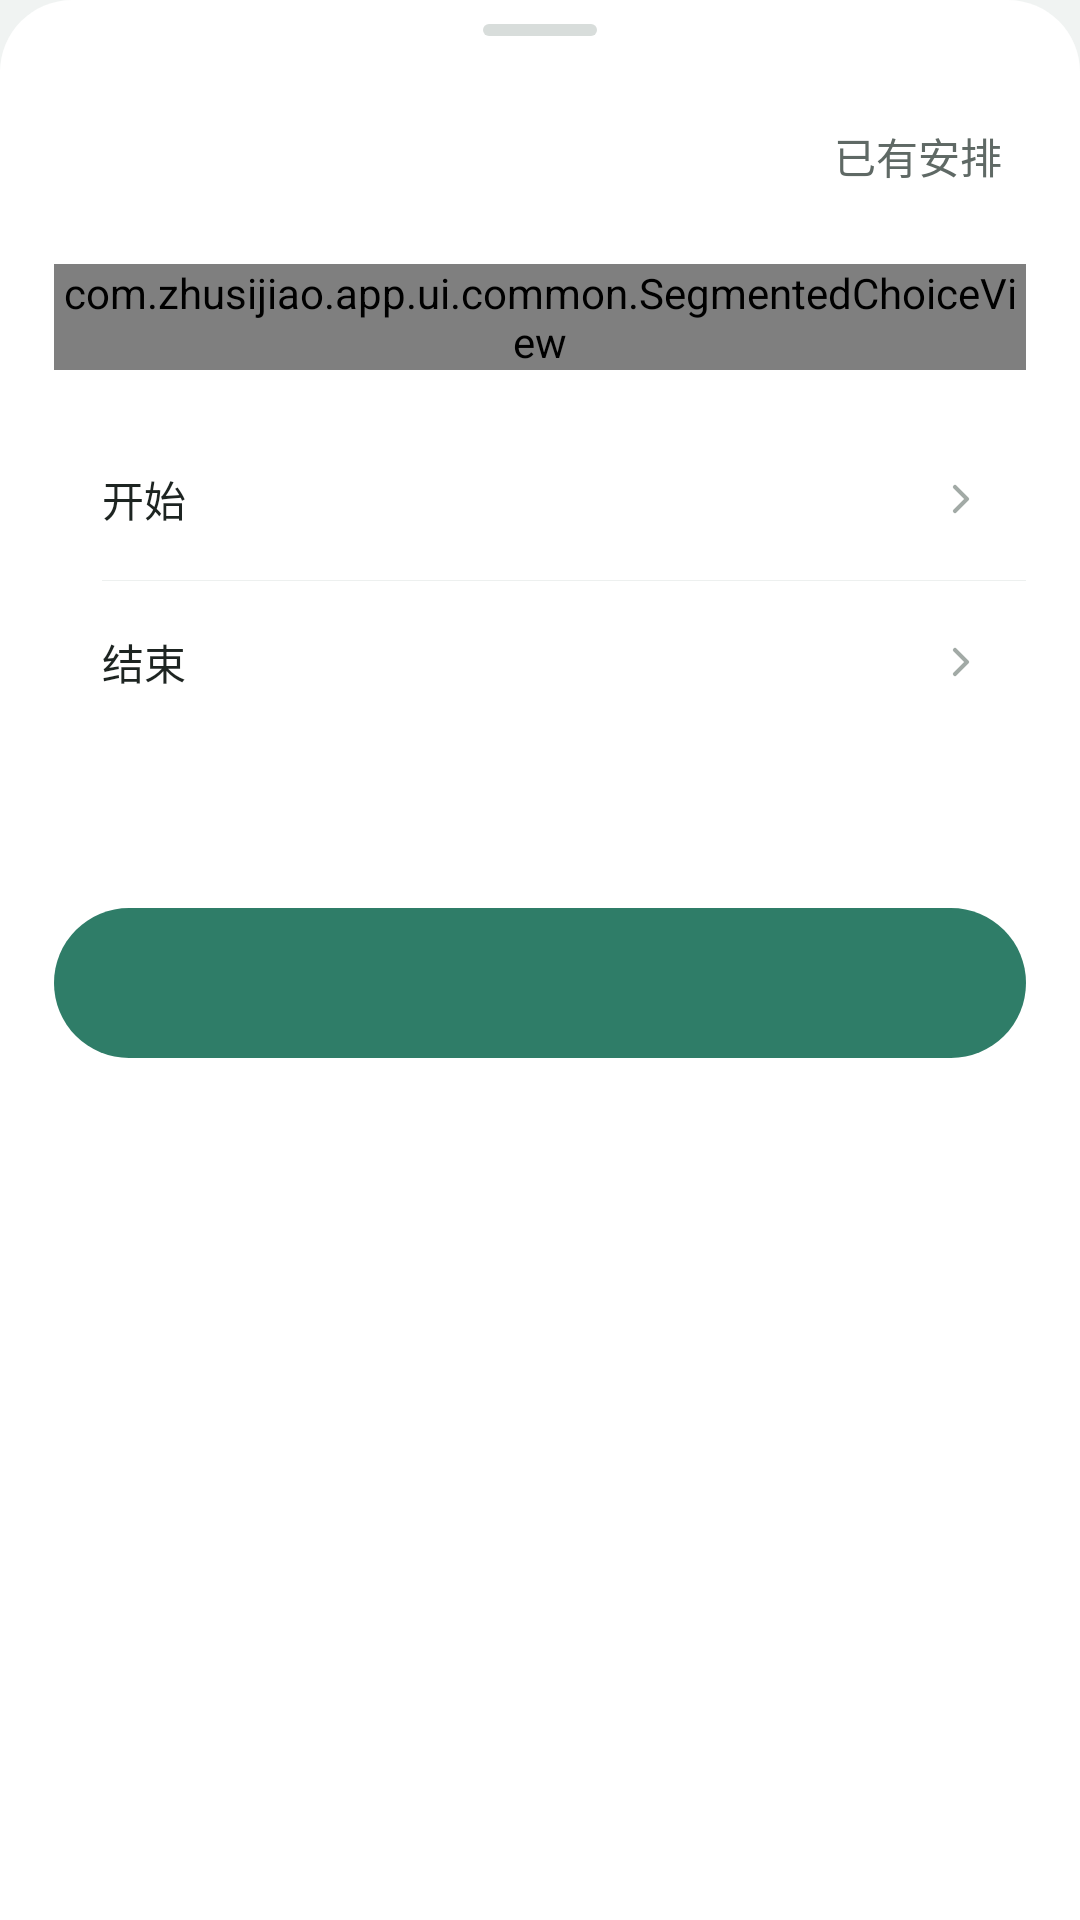

This screen was rendered from an Android layout file. Write that file and the resources it references.
<!-- AndroidManifest.xml: application theme Theme.Zhusijiao -->
<!-- res/layout/dialog_holiday.xml -->
<?xml version="1.0" encoding="utf-8"?>
<androidx.core.widget.NestedScrollView xmlns:android="http://schemas.android.com/apk/res/android"
    android:layout_width="match_parent" android:layout_height="wrap_content"
    android:background="@drawable/bg_sheet" android:fillViewport="true" android:overScrollMode="never">
<LinearLayout android:layout_width="match_parent" android:layout_height="wrap_content"
    android:orientation="vertical" style="@style/SheetRoot">
    <View style="@style/SheetHandle" />
    <LinearLayout android:layout_width="match_parent" android:layout_height="wrap_content" android:gravity="center_vertical">
        <ImageView android:id="@+id/holidayBack" android:layout_width="48dp" android:layout_height="48dp"
            android:src="@drawable/ic_chevron_prev" android:padding="16dp" android:clickable="true" android:focusable="true"
            android:contentDescription="@string/common_back" android:background="@drawable/bg_menu_row" android:visibility="gone" />
        <TextView android:id="@+id/holidayTitle" style="@style/SheetTitle" android:layout_width="0dp" android:layout_weight="1" />
        <TextView android:id="@+id/holidayManage" android:layout_width="wrap_content" android:layout_height="48dp"
            android:gravity="center" android:paddingStart="12dp" android:paddingEnd="8dp" android:text="@string/holiday_list_label"
            android:clickable="true" android:focusable="true" android:textSize="14sp" android:textColor="@color/text_secondary" android:background="@drawable/bg_menu_row" />
    </LinearLayout>
    <LinearLayout android:id="@+id/holidayEditorPage" android:layout_width="match_parent" android:layout_height="wrap_content"
        android:orientation="vertical">
        <com.zhusijiao.app.ui.common.SegmentedChoiceView android:id="@+id/holidayMode"
            android:layout_width="match_parent" android:layout_height="wrap_content" android:layout_marginTop="12dp" />
        <LinearLayout android:id="@+id/holidayFields" style="@style/FormGroup" android:layout_marginTop="16dp">
            <LinearLayout android:id="@+id/holidayFirstRow" style="@style/FormRow" android:clickable="true" android:focusable="true">
                <TextView android:id="@+id/holidayFirstLabel" style="@style/FormRowLabel" android:text="@string/holiday_start_field" />
                <TextView android:id="@+id/holidayFirstValue" style="@style/FormRowValue" />
                <TextView style="@style/FormRowChevron" />
            </LinearLayout>
            <View style="@style/FormDivider" />
            <LinearLayout android:id="@+id/holidayLastRow" style="@style/FormRow" android:clickable="true" android:focusable="true">
                <TextView android:id="@+id/holidayLastLabel" style="@style/FormRowLabel" android:text="@string/holiday_end_field" />
                <TextView android:id="@+id/holidayLastValue" style="@style/FormRowValue" />
                <TextView style="@style/FormRowChevron" />
            </LinearLayout>
        </LinearLayout>
        <TextView android:id="@+id/holidayPreview" android:layout_width="match_parent" android:layout_height="wrap_content"
            android:layout_marginTop="16dp" android:textColor="@color/text_secondary" android:textSize="14sp" android:lineSpacingExtra="4dp" />
        <TextView android:id="@+id/holidaySubmit" style="@style/PrimaryButton" android:layout_height="50dp" android:layout_marginTop="20dp" />
    </LinearLayout>
    <androidx.core.widget.NestedScrollView android:id="@+id/holidayListPage" android:layout_width="match_parent"
        android:layout_height="0dp" android:layout_weight="1" android:overScrollMode="never" android:visibility="gone">
        <LinearLayout android:id="@+id/holidayList" android:layout_width="match_parent"
            android:layout_height="wrap_content" android:orientation="vertical" />
    </androidx.core.widget.NestedScrollView>
</LinearLayout>
</androidx.core.widget.NestedScrollView>
<!-- resources referenced by this layout -->
<resources>
  <color name="text_secondary">#5f6965</color>
  <!-- drawable bg_sheet (drawable) -->
  <?xml version="1.0" encoding="utf-8"?>
  
  <shape xmlns:android="http://schemas.android.com/apk/res/android" android:shape="rectangle">
      <solid android:color="@color/surface" />
      <corners android:topLeftRadius="@dimen/radius_xl" android:topRightRadius="@dimen/radius_xl" />
  </shape>
  <string name="common_back">返回</string>
  <string name="holiday_end_field">结束</string>
  <string name="holiday_list_label">已有安排</string>
  <string name="holiday_start_field">开始</string>
  <style name="FormDivider">
          <item name="android:layout_width">match_parent</item>
          <item name="android:layout_height">1px</item>
          <item name="android:layout_marginStart">16dp</item>
          <item name="android:background">@color/divider</item>
      </style>
  <style name="FormGroup">
          <item name="android:layout_width">match_parent</item>
          <item name="android:layout_height">wrap_content</item>
          <item name="android:background">@drawable/bg_card</item>
          <item name="android:orientation">vertical</item>
      </style>
  <style name="FormRowLabel">
          <item name="android:layout_width">wrap_content</item>
          <item name="android:layout_height">wrap_content</item>
          <item name="android:layout_marginEnd">12dp</item>
          <item name="android:textColor">@color/text_primary</item>
          <item name="android:textSize">@dimen/text_body</item>
      </style>
  <style name="SheetHandle">
          <item name="android:layout_width">38dp</item>
          <item name="android:layout_height">4dp</item>
          <item name="android:layout_gravity">center_horizontal</item>
          <item name="android:layout_marginBottom">16dp</item>
          <item name="android:background">@drawable/bg_sheet_handle</item>
      </style>
  <style name="SheetRoot">
          <item name="android:paddingStart">18dp</item>
          <item name="android:paddingTop">8dp</item>
          <item name="android:paddingEnd">18dp</item>
          <item name="android:paddingBottom">16dp</item>
      </style>
  <color name="hover_bg">#f2f5f4</color>
  <color name="surface">#ffffff</color>
  <dimen name="radius_xl">24dp</dimen>
  <color name="tt_chevron">#6f7a76</color>
  <color name="divider">#edf0ef</color>
  <!-- drawable bg_card (drawable) -->
  <?xml version="1.0" encoding="utf-8"?>
  <shape xmlns:android="http://schemas.android.com/apk/res/android" android:shape="rectangle">
      <solid android:color="@color/surface" />
      <corners android:radius="@dimen/card_radius_lg" />
  </shape>
  <color name="text_primary">#1d2421</color>
  <dimen name="text_body">14sp</dimen>
  <dimen name="button_min_height">44dp</dimen>
  <dimen name="text_button">@dimen/text_subtitle</dimen>
  <!-- drawable bg_sheet_handle (drawable) -->
  <?xml version="1.0" encoding="utf-8"?>
  
  <shape xmlns:android="http://schemas.android.com/apk/res/android" android:shape="rectangle">
      <solid android:color="@color/sheet_handle" />
      <corners android:radius="4dp" />
  </shape>
  <dimen name="text_title">18sp</dimen>
  <color name="accent">#2f7d68</color>
  <color name="background">#f0f3f2</color>
  <dimen name="card_radius_lg">@dimen/radius_lg</dimen>
  <color name="arrow_grey">#a2aaa6</color>
  <color name="accent_strong">#246b57</color>
  <dimen name="button_radius">@dimen/radius_pill</dimen>
  <dimen name="text_subtitle">16sp</dimen>
  <color name="sheet_handle">#d8dddb</color>
  <style name="DialogButton" parent="Widget.AppCompat.Button.ButtonBar.AlertDialog">
          <item name="android:textColor">@color/accent</item>
          <item name="android:textStyle">bold</item>
      </style>
  <dimen name="radius_lg">18dp</dimen>
  <dimen name="radius_pill">100dp</dimen>
</resources>
